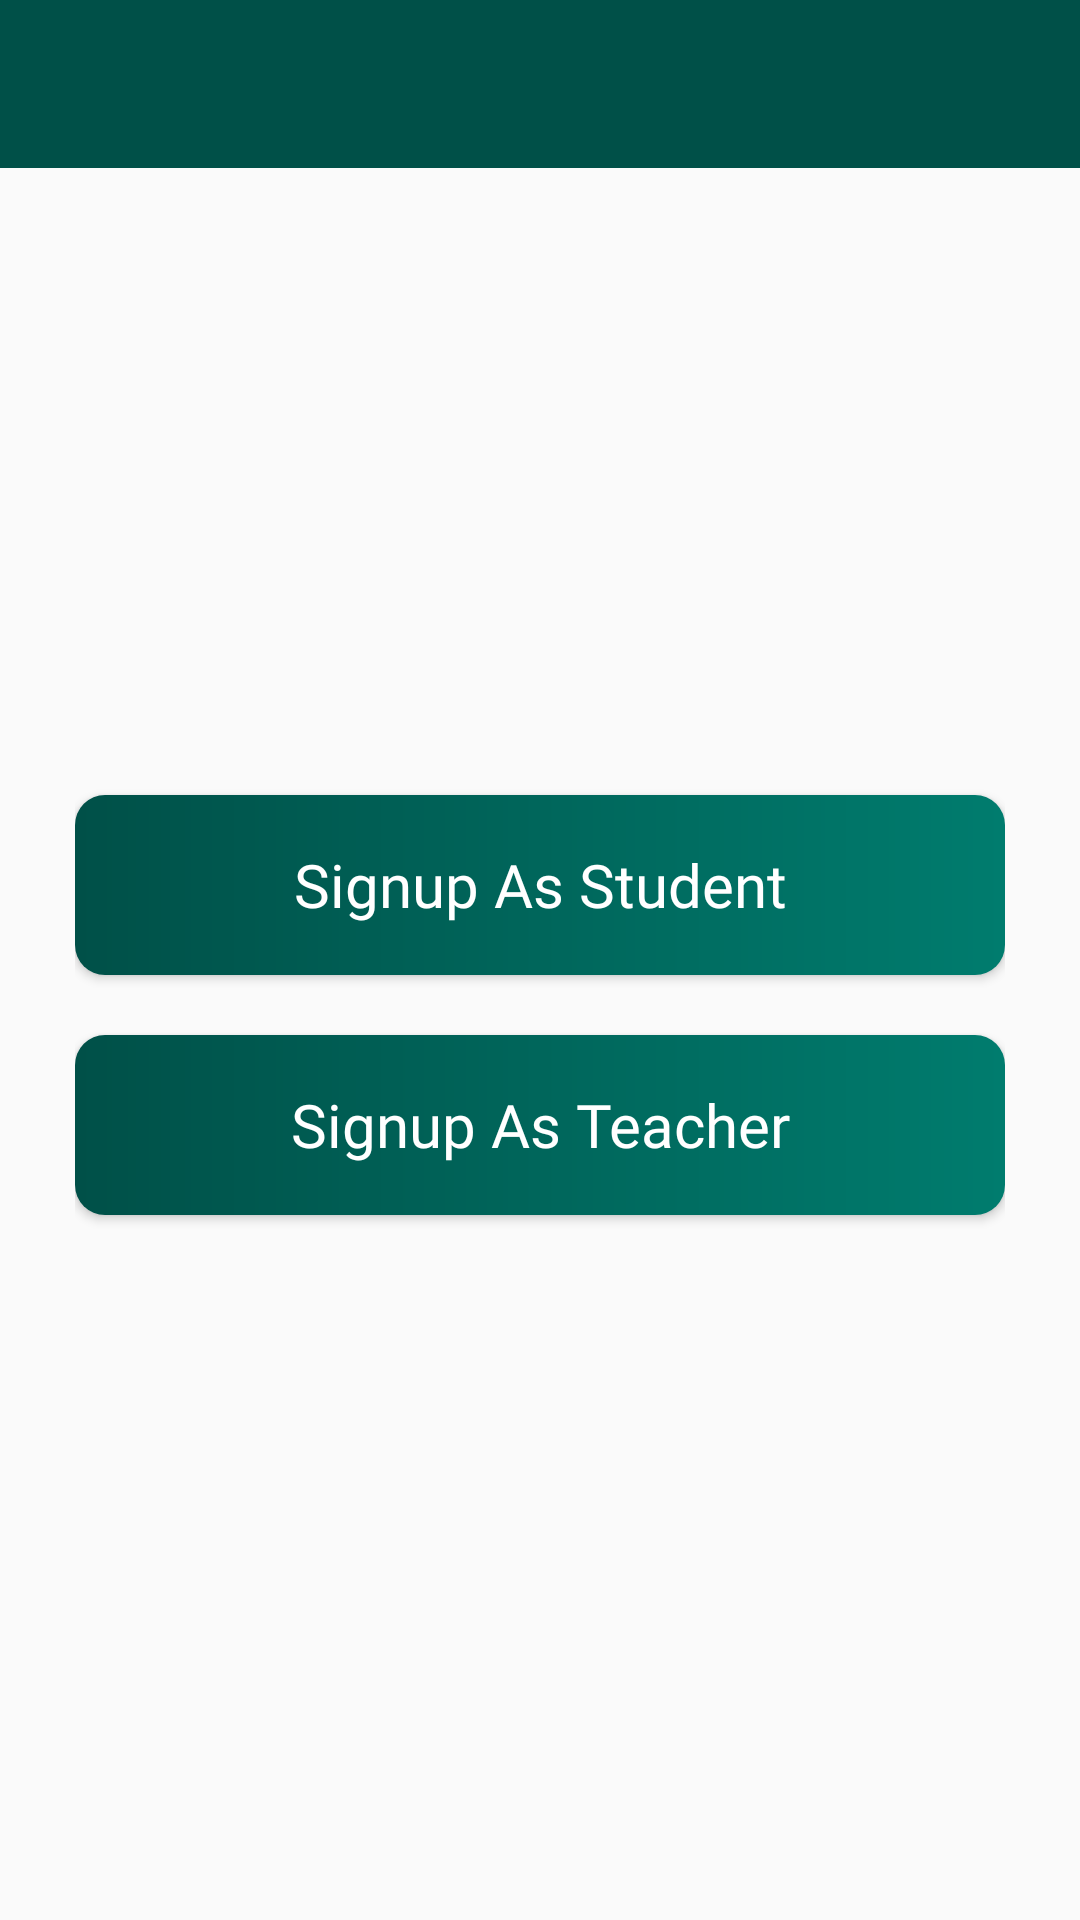

Produce the Android XML layout that renders to this screen, including the resource entries it uses.
<!-- AndroidManifest.xml: application theme Theme.TECCompanion -->
<!-- res/layout/activity_signup_options.xml -->
<?xml version="1.0" encoding="utf-8"?>
<RelativeLayout xmlns:android="http://schemas.android.com/apk/res/android"
    xmlns:app="http://schemas.android.com/apk/res-auto"
    xmlns:tools="http://schemas.android.com/tools"
    android:layout_width="match_parent"
    android:layout_height="match_parent"
    android:background="@drawable/gray_background"
    android:orientation="vertical"
    tools:context=".SignupOptions">

    <include
        android:id="@+id/SignupOptions_toolbarId"
        layout="@layout/app_bar_layout"
        ></include>

    <LinearLayout
        android:layout_width="match_parent"
        android:layout_height="match_parent"
        android:orientation="vertical"
        android:gravity="center"
        android:padding="25dp">

        <Button
            android:id="@+id/SignupOptions_StudentBtnId"
            android:layout_width="match_parent"
            android:layout_height="60dp"
            android:fontFamily="@font/nunito"
            android:layout_marginTop="30dp"
            android:background="@drawable/custom_button"
            android:text="Signup As Student"
            android:textAllCaps="false"
            android:textColor="#FFFFFF"
            android:textSize="20sp" />

        <Button
            android:id="@+id/SignupOptions_TeacherBtnId"
            android:layout_width="match_parent"
            android:layout_height="60dp"
            android:fontFamily="@font/nunito"
            android:layout_marginTop="20dp"
            android:background="@drawable/custom_button"
            android:text="Signup As Teacher"
            android:textAllCaps="false"
            android:textColor="#FFFFFF"
            android:textSize="20sp" />


    </LinearLayout>

</RelativeLayout>
<!-- res/layout/app_bar_layout.xml (included above) -->
<?xml version="1.0" encoding="utf-8"?>
<androidx.appcompat.widget.Toolbar xmlns:android="http://schemas.android.com/apk/res/android"
    android:layout_width="match_parent"
    android:layout_height="wrap_content"
    android:id="@+id/main_app_bar"
    android:background="@color/primaryColor"
    android:theme="@style/ThemeOverlay.AppCompat.Dark.ActionBar"
    >

</androidx.appcompat.widget.Toolbar>
<!-- resources referenced by this layout -->
<resources>
  <color name="primaryColor">#005048</color>
  <!-- drawable custom_button (drawable) -->
  <?xml version="1.0" encoding="utf-8"?>
  <shape xmlns:android="http://schemas.android.com/apk/res/android" android:shape="rectangle">
  
      <gradient android:startColor="@color/purple_500"
          android:endColor="#007C6E"/>
  
          <corners android:radius="10dp"/>
  
  </shape>
  <style name="Theme.TECCompanion" parent="Theme.AppCompat.Light.NoActionBar">
          
          <item name="colorPrimary">@color/purple_200</item>
          <item name="colorPrimaryVariant">@color/purple_500</item>
          <item name="colorOnPrimary">#E6E6E6</item>
          
          <item name="colorSecondary">#005048</item>
          <item name="colorSecondaryVariant">@color/teal_700</item>
          <item name="colorOnSecondary">@color/black</item>
          
          <item name="android:statusBarColor" tools:targetApi="l">?attr/colorPrimaryVariant</item>
          
      </style>
  <color name="purple_500">#005048</color>
  <color name="purple_200">#006257</color>
  <color name="teal_700">#FF018786</color>
  <color name="black">#FF000000</color>
</resources>
